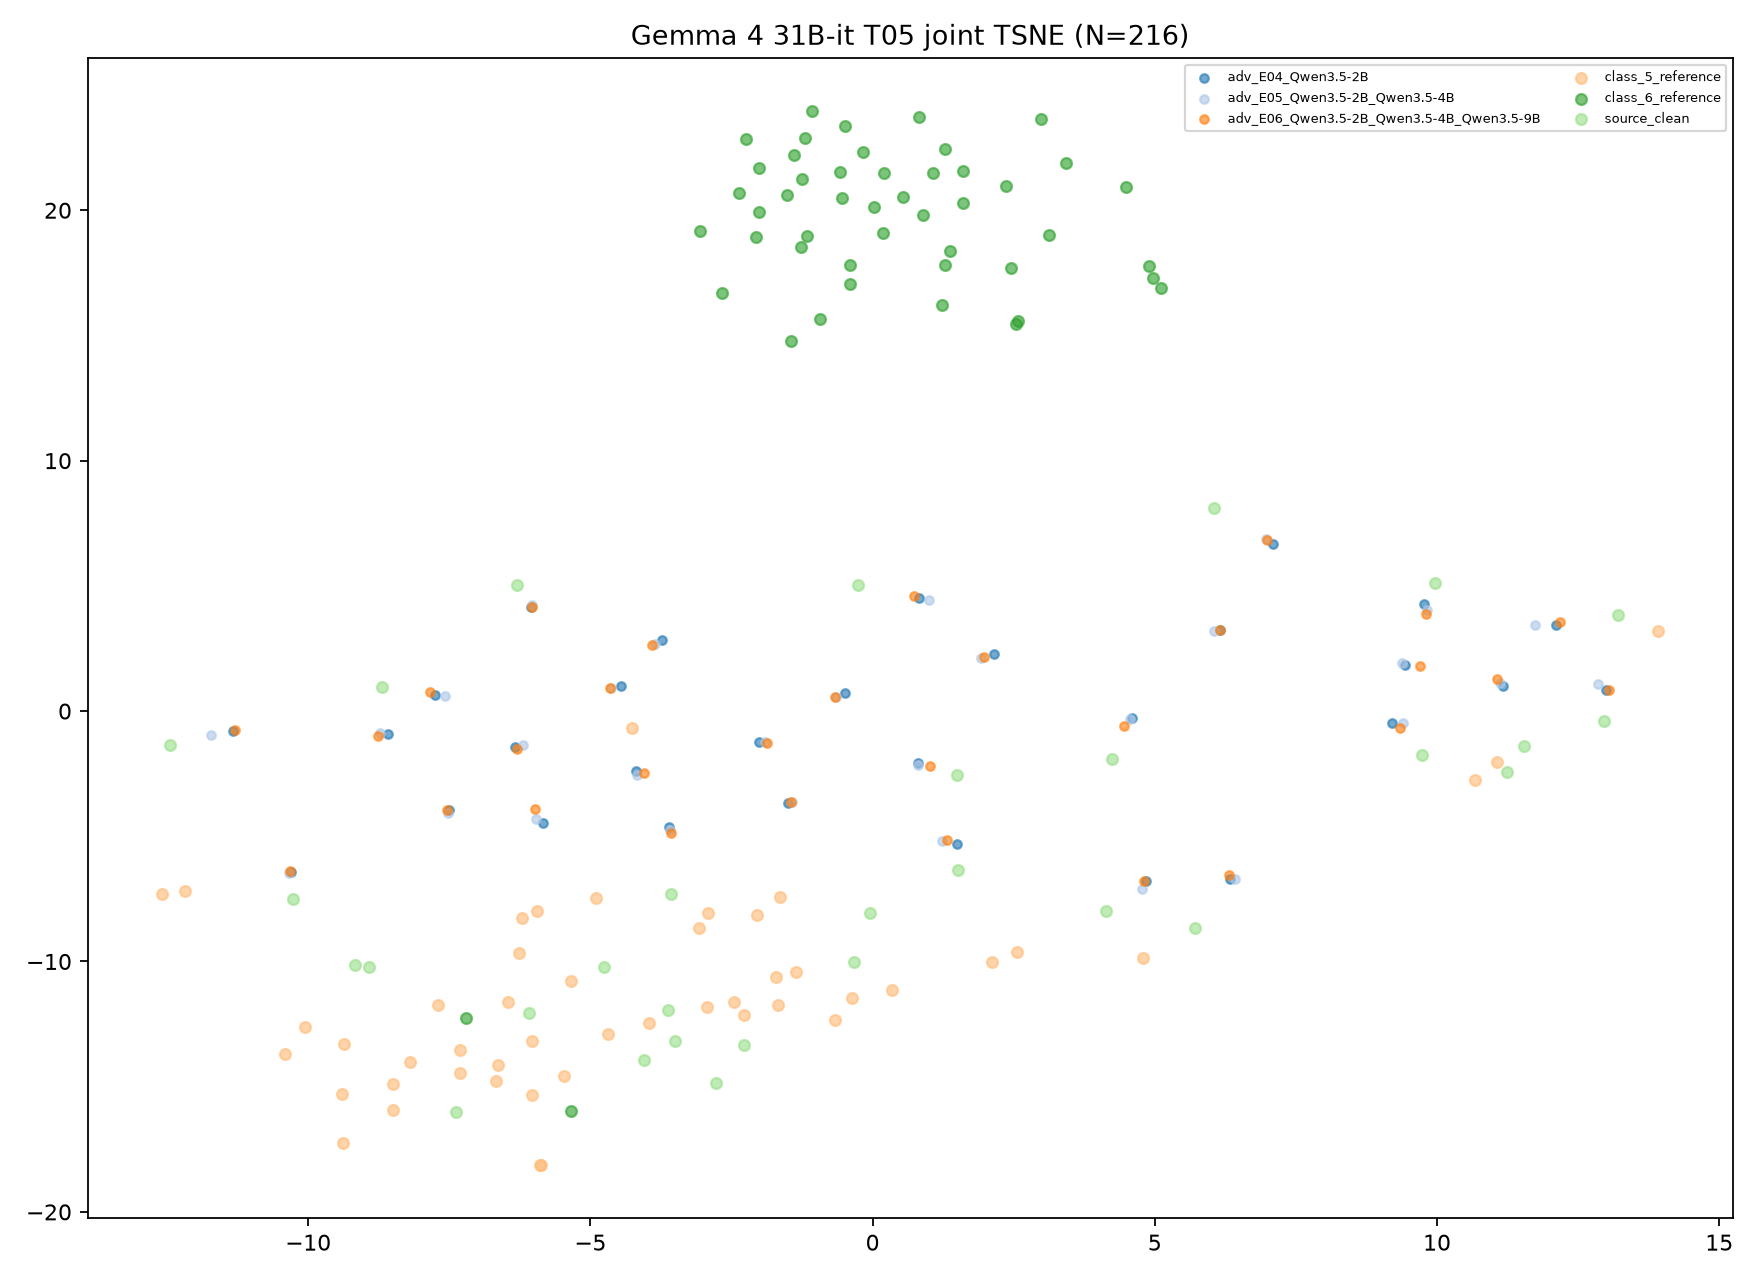

The file beside this chart, header and first rows:
target, transition_id, group, image_id, x, y, fit_scope, fit_n, random_state
Gemma 4 31B-it, T05, class_5_reference, ref5_0, -10.06, -12.63, joint classes/references/clean/ensemble …, 216, 42
Gemma 4 31B-it, T05, class_5_reference, ref5_1, -6.262, -9.645, joint classes/references/clean/ensemble …, 216, 42
Gemma 4 31B-it, T05, class_5_reference, ref5_2, 11.06, -2.04, joint classes/references/clean/ensemble …, 216, 42
Gemma 4 31B-it, T05, class_5_reference, ref5_3, -12.18, -7.191, joint classes/references/clean/ensemble …, 216, 42
Gemma 4 31B-it, T05, class_5_reference, ref5_4, -6.671, -14.77, joint classes/references/clean/ensemble …, 216, 42
Gemma 4 31B-it, T05, class_5_reference, ref5_5, -1.351, -10.43, joint classes/references/clean/ensemble …, 216, 42
Gemma 4 31B-it, T05, class_5_reference, ref5_6, -0.3565, -11.46, joint classes/references/clean/ensemble …, 216, 42
Gemma 4 31B-it, T05, class_5_reference, ref5_7, -1.647, -7.431, joint classes/references/clean/ensemble …, 216, 42
Gemma 4 31B-it, T05, class_5_reference, ref5_8, 0.3478, -11.12, joint classes/references/clean/ensemble …, 216, 42
Gemma 4 31B-it, T05, class_5_reference, ref5_9, -6.032, -13.19, joint classes/references/clean/ensemble …, 216, 42
Gemma 4 31B-it, T05, class_5_reference, ref5_10, 2.123, -10.03, joint classes/references/clean/ensemble …, 216, 42
Gemma 4 31B-it, T05, class_5_reference, ref5_11, -8.503, -14.9, joint classes/references/clean/ensemble …, 216, 42
Gemma 4 31B-it, T05, class_5_reference, ref5_12, -1.713, -10.62, joint classes/references/clean/ensemble …, 216, 42
Gemma 4 31B-it, T05, class_5_reference, ref5_13, -8.198, -14.01, joint classes/references/clean/ensemble …, 216, 42
Gemma 4 31B-it, T05, class_5_reference, ref5_14, -10.42, -13.71, joint classes/references/clean/ensemble …, 216, 42
Gemma 4 31B-it, T05, class_5_reference, ref5_15, -4.899, -7.478, joint classes/references/clean/ensemble …, 216, 42
Gemma 4 31B-it, T05, class_5_reference, ref5_16, -6.644, -14.14, joint classes/references/clean/ensemble …, 216, 42
Gemma 4 31B-it, T05, class_5_reference, ref5_17, -6.035, -15.32, joint classes/references/clean/ensemble …, 216, 42
Gemma 4 31B-it, T05, class_5_reference, ref5_18, -4.271, -0.6912, joint classes/references/clean/ensemble …, 216, 42
Gemma 4 31B-it, T05, class_5_reference, ref5_19, 2.566, -9.611, joint classes/references/clean/ensemble …, 216, 42
Gemma 4 31B-it, T05, class_5_reference, ref5_20, -0.6649, -12.33, joint classes/references/clean/ensemble …, 216, 42
Gemma 4 31B-it, T05, class_5_reference, ref5_21, -3.071, -8.663, joint classes/references/clean/ensemble …, 216, 42
Gemma 4 31B-it, T05, class_5_reference, ref5_22, -2.927, -11.82, joint classes/references/clean/ensemble …, 216, 42
Gemma 4 31B-it, T05, class_5_reference, ref5_23, -2.057, -8.141, joint classes/references/clean/ensemble …, 216, 42
Gemma 4 31B-it, T05, class_5_reference, ref5_24, -9.357, -13.29, joint classes/references/clean/ensemble …, 216, 42
Gemma 4 31B-it, T05, class_5_reference, ref5_25, -1.67, -11.75, joint classes/references/clean/ensemble …, 216, 42
Gemma 4 31B-it, T05, class_5_reference, ref5_26, -7.709, -11.74, joint classes/references/clean/ensemble …, 216, 42
Gemma 4 31B-it, T05, class_5_reference, ref5_27, -5.463, -14.57, joint classes/references/clean/ensemble …, 216, 42
Gemma 4 31B-it, T05, class_5_reference, ref5_28, -8.489, -15.92, joint classes/references/clean/ensemble …, 216, 42
Gemma 4 31B-it, T05, class_5_reference, ref5_29, -9.38, -17.25, joint classes/references/clean/ensemble …, 216, 42
Gemma 4 31B-it, T05, class_5_reference, ref5_30, -9.397, -15.3, joint classes/references/clean/ensemble …, 216, 42
Gemma 4 31B-it, T05, class_5_reference, ref5_31, -12.58, -7.288, joint classes/references/clean/ensemble …, 216, 42
Gemma 4 31B-it, T05, class_5_reference, ref5_32, -7.307, -13.52, joint classes/references/clean/ensemble …, 216, 42
Gemma 4 31B-it, T05, class_5_reference, ref5_33, -2.91, -8.046, joint classes/references/clean/ensemble …, 216, 42
Gemma 4 31B-it, T05, class_5_reference, ref5_34, -2.273, -12.12, joint classes/references/clean/ensemble …, 216, 42
Gemma 4 31B-it, T05, class_5_reference, ref5_35, -5.892, -18.15, joint classes/references/clean/ensemble …, 216, 42
Gemma 4 31B-it, T05, class_5_reference, ref5_36, -5.351, -10.79, joint classes/references/clean/ensemble …, 216, 42
Gemma 4 31B-it, T05, class_5_reference, ref5_37, 13.92, 3.199, joint classes/references/clean/ensemble …, 216, 42
Gemma 4 31B-it, T05, class_5_reference, ref5_38, -4.68, -12.9, joint classes/references/clean/ensemble …, 216, 42
Gemma 4 31B-it, T05, class_5_reference, ref5_39, 10.67, -2.749, joint classes/references/clean/ensemble …, 216, 42
Gemma 4 31B-it, T05, class_5_reference, ref5_40, 4.782, -9.88, joint classes/references/clean/ensemble …, 216, 42
Gemma 4 31B-it, T05, class_5_reference, ref5_41, -3.966, -12.46, joint classes/references/clean/ensemble …, 216, 42
Gemma 4 31B-it, T05, class_5_reference, ref5_42, -6.211, -8.273, joint classes/references/clean/ensemble …, 216, 42
Gemma 4 31B-it, T05, class_5_reference, ref5_43, -5.947, -7.997, joint classes/references/clean/ensemble …, 216, 42
Gemma 4 31B-it, T05, class_5_reference, ref5_44, -5.872, -18.14, joint classes/references/clean/ensemble …, 216, 42
Gemma 4 31B-it, T05, class_5_reference, ref5_45, -7.312, -14.46, joint classes/references/clean/ensemble …, 216, 42
Gemma 4 31B-it, T05, class_5_reference, ref5_46, -2.449, -11.63, joint classes/references/clean/ensemble …, 216, 42
Gemma 4 31B-it, T05, class_5_reference, ref5_47, -6.46, -11.6, joint classes/references/clean/ensemble …, 216, 42
Gemma 4 31B-it, T05, class_6_reference, ref6_0, 3.425, 21.9, joint classes/references/clean/ensemble …, 216, 42
Gemma 4 31B-it, T05, class_6_reference, ref6_1, -1.263, 18.52, joint classes/references/clean/ensemble …, 216, 42
Gemma 4 31B-it, T05, class_6_reference, ref6_2, -2.011, 21.69, joint classes/references/clean/ensemble …, 216, 42
Gemma 4 31B-it, T05, class_6_reference, ref6_3, 2.99, 23.64, joint classes/references/clean/ensemble …, 216, 42
Gemma 4 31B-it, T05, class_6_reference, ref6_4, 0.8929, 19.8, joint classes/references/clean/ensemble …, 216, 42
Gemma 4 31B-it, T05, class_6_reference, ref6_5, -1.204, 22.89, joint classes/references/clean/ensemble …, 216, 42
Gemma 4 31B-it, T05, class_6_reference, ref6_6, 0.1848, 19.09, joint classes/references/clean/ensemble …, 216, 42
Gemma 4 31B-it, T05, class_6_reference, ref6_7, 1.604, 21.57, joint classes/references/clean/ensemble …, 216, 42
Gemma 4 31B-it, T05, class_6_reference, ref6_8, 1.278, 22.44, joint classes/references/clean/ensemble …, 216, 42
Gemma 4 31B-it, T05, class_6_reference, ref6_9, -0.9389, 15.68, joint classes/references/clean/ensemble …, 216, 42
Gemma 4 31B-it, T05, class_6_reference, ref6_10, 2.574, 15.57, joint classes/references/clean/ensemble …, 216, 42
Gemma 4 31B-it, T05, class_6_reference, ref6_11, -0.1766, 22.32, joint classes/references/clean/ensemble …, 216, 42
... 156 more rows
